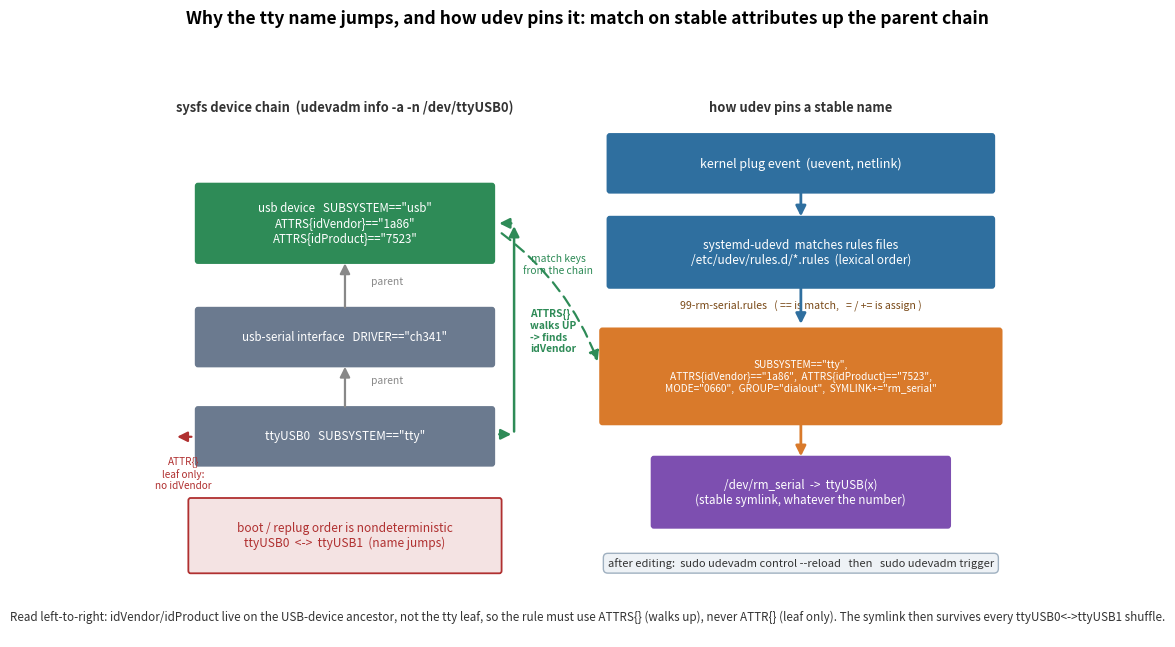

Python code for this plot: (Note: this script raises an exception after producing the figure.)
#!/usr/bin/env python3
"""Why the tty name jumps, and how udev pins it.

Mechanism figure for the udev section of the "串口模块" chapter. Two ideas on one
canvas: (left) the sysfs parent chain that explains ATTR vs ATTRS matching, and
(right) the kernel-event -> udevd -> rule -> stable symlink flow.

Output: chapters/4.Application/images/app-serial-udev-chain.png (dpi 150).
"""
import matplotlib
matplotlib.use("Agg")
import matplotlib.pyplot as plt
from matplotlib.patches import FancyBboxPatch, FancyArrowPatch

C_TTY = "#6b7a8f"
C_IFACE = "#6b7a8f"
C_USB = "#2e8b57"      # highlight: idVendor/idProduct live here
C_EVENT = "#2f6f9f"
C_RULE = "#d97a2b"
C_LINK = "#7d4fb0"
C_BAD = "#b03030"

fig, ax = plt.subplots(figsize=(11.4, 6.8))
ax.set_xlim(0, 114)
ax.set_ylim(0, 68)
ax.axis("off")


def box(x, y, w, h, text, fc, tc="white", fs=9.5, ec=None, lw=1.3, style="round,pad=0.3"):
    p = FancyBboxPatch((x, y), w, h, boxstyle=style,
                       linewidth=lw, edgecolor=ec or fc, facecolor=fc)
    ax.add_patch(p)
    ax.text(x + w / 2, y + h / 2, text, ha="center", va="center",
            color=tc, fontsize=fs, zorder=5)


def arrow(x1, y1, x2, y2, color, lw=2.0, style="-|>", ls="-", rad=0.0):
    a = FancyArrowPatch((x1, y1), (x2, y2), arrowstyle=style,
                        mutation_scale=15, linewidth=lw, color=color,
                        linestyle=ls, connectionstyle=f"arc3,rad={rad}",
                        shrinkA=2, shrinkB=2, zorder=4)
    ax.add_patch(a)


# ============ LEFT: sysfs parent chain (bottom = leaf, top = root) ============
ax.text(24, 63.5, "sysfs device chain  (udevadm info -a -n /dev/ttyUSB0)",
        ha="center", fontsize=9.3, color="#333333", weight="bold")

box(4, 45.5, 40, 9,
    'usb device   SUBSYSTEM=="usb"\nATTRS{idVendor}=="1a86"\nATTRS{idProduct}=="7523"',
    C_USB, fs=8.3)
box(4, 33, 40, 6.5, 'usb-serial interface   DRIVER=="ch341"', C_IFACE, fs=8.3)
box(4, 21, 40, 6.5, 'ttyUSB0   SUBSYSTEM=="tty"', C_TTY, fs=8.5)

# parent arrows (child -> parent, pointing up)
arrow(24, 27.5, 24, 33, "#888888", lw=1.6)
arrow(24, 39.5, 24, 45.5, "#888888", lw=1.6)
ax.text(27.5, 30.6, "parent", fontsize=7.4, color="#888888", ha="left")
ax.text(27.5, 42.6, "parent", fontsize=7.4, color="#888888", ha="left")

# ATTR (only the tty) — fails
arrow(3.5, 24.2, 0.8, 24.2, C_BAD, lw=1.6, style="-|>", rad=0)
ax.text(2.0, 19.8, "ATTR{}\nleaf only:\nno idVendor",
        ha="center", va="center", fontsize=7.2, color=C_BAD)

# ATTRS (walks up) — finds it
arrow(44.6, 24.5, 47, 24.5, C_USB, lw=1.8)
arrow(47, 24.5, 47, 50, C_USB, lw=1.8, rad=0)
arrow(47, 50, 44.6, 50, C_USB, lw=1.8)
ax.text(49.2, 37, "ATTRS{}\nwalks UP\n-> finds\nidVendor",
        ha="left", va="center", fontsize=7.4, color=C_USB, weight="bold")

# name-jump problem
box(3, 8, 42, 8.5, "boot / replug order is nondeterministic\nttyUSB0  <->  ttyUSB1  (name jumps)",
    "#f4e3e3", tc=C_BAD, ec=C_BAD, lw=1.3, fs=8.6)

# ============ RIGHT: event -> udevd -> rule -> symlink ============
ax.text(86, 63.5, "how udev pins a stable name", ha="center",
        fontsize=9.3, color="#333333", weight="bold")

box(60, 54, 52, 6.5, "kernel plug event  (uevent, netlink)", C_EVENT, fs=9)
box(60, 42.5, 52, 8, "systemd-udevd  matches rules files\n/etc/udev/rules.d/*.rules  (lexical order)",
    C_EVENT, fs=8.6)
ax.text(86, 39.6, '99-rm-serial.rules   ( == is match,   = / += is assign )',
        ha="center", fontsize=7.6, color="#7a4a18", style="italic")
box(59, 26, 54, 11,
    'SUBSYSTEM=="tty",\nATTRS{idVendor}=="1a86",  ATTRS{idProduct}=="7523",\n'
    'MODE="0660",  GROUP="dialout",  SYMLINK+="rm_serial"',
    C_RULE, fs=7.3)
box(66, 13.5, 40, 8, "/dev/rm_serial  ->  ttyUSB(x)\n(stable symlink, whatever the number)",
    C_LINK, fs=8.4)

arrow(86, 54, 86, 50.5, C_EVENT, lw=2.0)
arrow(86, 42.5, 86, 37.5, C_EVENT, lw=2.0)
arrow(86, 26, 86, 21.5, C_RULE, lw=2.0)

# apply-without-replug note
ax.text(86, 8.5,
        "after editing:  sudo udevadm control --reload   then   sudo udevadm trigger",
        ha="center", fontsize=8.0, color="#333333",
        bbox=dict(boxstyle="round,pad=0.4", fc="#eef2f6", ec="#9fb0c0"))

# bridge arrow: the chain feeds the rule match
arrow(45, 49, 58.5, 33, C_USB, lw=1.6, ls=(0, (5, 3)), rad=-0.15)
ax.text(53, 45, "match keys\nfrom the chain", ha="center", va="center",
        fontsize=7.4, color=C_USB)

# title + read rule
fig.suptitle("Why the tty name jumps, and how udev pins it: match on stable attributes up the parent chain",
             fontsize=12.5, weight="bold", y=0.975)
ax.text(57, 2.4,
        "Read left-to-right: idVendor/idProduct live on the USB-device ancestor, not the tty leaf, so the rule must use "
        "ATTRS{} (walks up), never ATTR{} (leaf only). The symlink then survives every ttyUSB0<->ttyUSB1 shuffle.",
        ha="center", va="center", fontsize=8.4, color="#333333")

plt.tight_layout(rect=[0, 0.03, 1, 0.95])
plt.savefig("chapters/4.Application/images/app-serial-udev-chain.png", dpi=150,
            bbox_inches="tight", facecolor="white")
print("saved app-serial-udev-chain.png")
